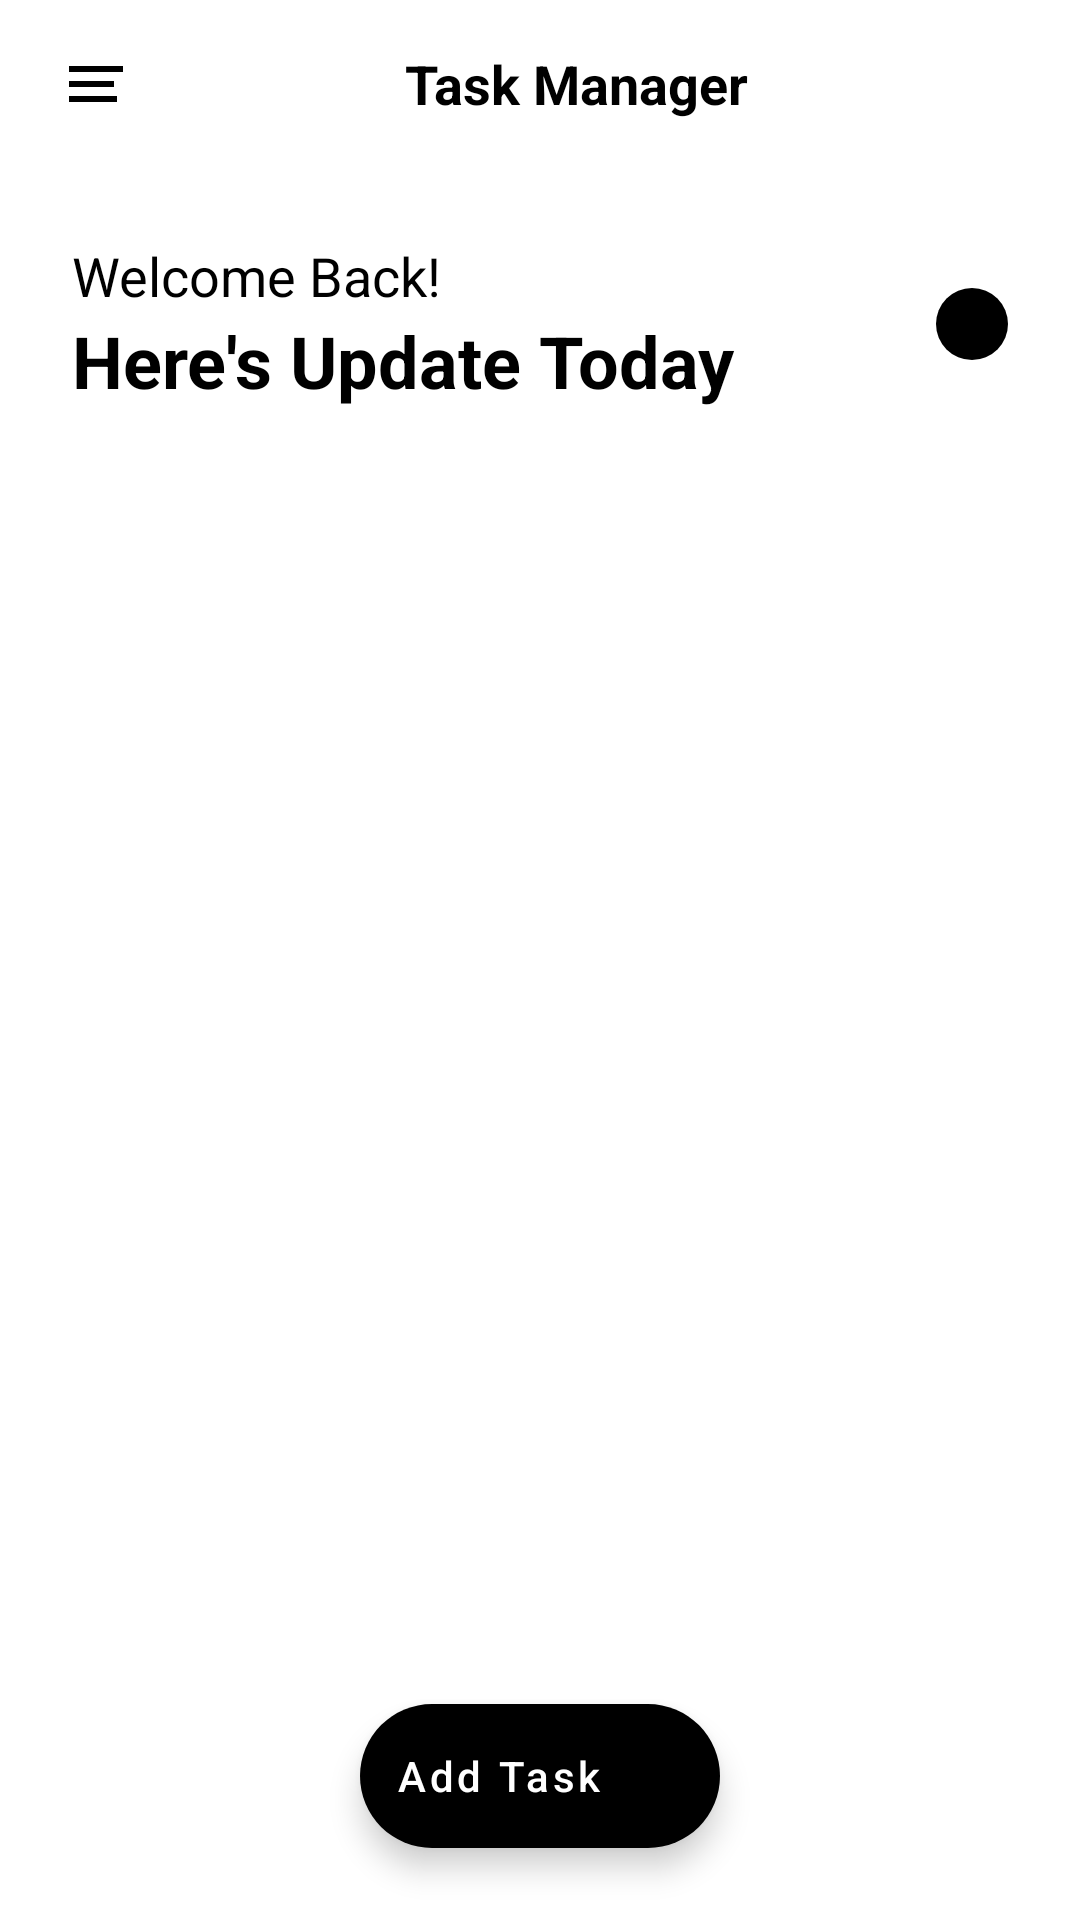

Reconstruct the res/layout file that produces this screen, plus the resources it refers to.
<!-- AndroidManifest.xml: application theme Theme.TaskMan -->
<!-- res/layout/activity_main.xml -->
<?xml version="1.0" encoding="utf-8"?>
<androidx.coordinatorlayout.widget.CoordinatorLayout xmlns:android="http://schemas.android.com/apk/res/android"
    xmlns:app="http://schemas.android.com/apk/res-auto"
    xmlns:tools="http://schemas.android.com/tools"
    android:layout_width="match_parent"
    android:layout_height="match_parent"
    tools:context=".ui.main.MainActivity">

    <com.google.android.material.appbar.AppBarLayout
        android:id="@+id/appBarMain"
        android:layout_width="match_parent"
        android:layout_height="200dp"
        app:contentScrim="@color/white"
        app:elevation="0dp"
        app:statusBarScrim="@android:color/transparent">

        <com.google.android.material.appbar.CollapsingToolbarLayout
            android:id="@+id/collapsingToolbarMain"
            android:layout_width="match_parent"
            android:layout_height="match_parent"
            app:layout_scrollFlags="scroll|exitUntilCollapsed|snap">

            <RelativeLayout
                android:layout_width="match_parent"
                android:layout_height="match_parent"
                android:gravity="center_vertical">

                <androidx.constraintlayout.widget.ConstraintLayout
                    android:layout_width="match_parent"
                    android:layout_height="match_parent"
                    android:layout_alignParentStart="true"
                    android:layout_alignParentTop="true"
                    android:layout_alignParentEnd="true"
                    android:layout_alignParentBottom="true"
                    android:paddingHorizontal="24dp">

                    <LinearLayout
                        android:id="@+id/linearLayout"
                        android:layout_width="0dp"
                        android:layout_height="wrap_content"
                        android:layout_marginTop="16dp"
                        android:layout_marginEnd="8dp"
                        android:orientation="vertical"
                        app:layout_constraintBottom_toBottomOf="parent"
                        app:layout_constraintEnd_toStartOf="@+id/btnSearch"
                        app:layout_constraintStart_toStartOf="parent"
                        app:layout_constraintTop_toTopOf="parent">

                        <TextView
                            android:layout_width="match_parent"
                            android:layout_height="wrap_content"
                            android:layout_marginEnd="8dp"
                            android:text="@string/welcome_back"
                            android:textColor="@color/black"
                            android:textSize="18sp" />

                        <TextView
                            android:layout_width="match_parent"
                            android:layout_height="wrap_content"
                            android:layout_marginEnd="8dp"
                            android:text="@string/headline"
                            android:textColor="@color/black"
                            android:textSize="24sp"
                            android:textStyle="bold" />
                    </LinearLayout>

                    <ImageButton
                        android:id="@+id/btnSearch"
                        android:layout_width="wrap_content"
                        android:layout_height="wrap_content"
                        android:layout_alignParentEnd="true"
                        android:background="@drawable/bg_circle_black"
                        android:contentDescription="@string/search"
                        android:padding="12dp"
                        android:scaleType="fitCenter"
                        android:src="@drawable/ic_search"
                        app:layout_constraintBottom_toBottomOf="@+id/linearLayout"
                        app:layout_constraintEnd_toEndOf="parent"
                        app:layout_constraintTop_toTopOf="@+id/linearLayout" />
                </androidx.constraintlayout.widget.ConstraintLayout>
            </RelativeLayout>

            <androidx.appcompat.widget.Toolbar
                android:id="@+id/toolbarMain"
                android:layout_width="match_parent"
                android:layout_height="96dp"
                android:background="@android:color/transparent"
                android:elevation="0dp"
                android:gravity="top"
                android:minHeight="?attr/actionBarSize"
                app:contentInsetEnd="8dp"
                app:contentInsetStart="8dp"
                app:elevation="0dp"
                app:layout_collapseMode="pin">

                <RelativeLayout
                    android:layout_width="match_parent"
                    android:layout_height="?attr/actionBarSize"
                    android:background="@color/white">

                    <ImageButton
                        android:id="@+id/btnMenu"
                        android:layout_width="wrap_content"
                        android:layout_height="wrap_content"
                        android:layout_alignParentStart="true"
                        android:layout_alignParentTop="true"
                        android:layout_alignParentBottom="true"
                        android:backgroundTint="@android:color/transparent"
                        android:contentDescription="@string/menu"
                        android:src="@drawable/ic_menu"
                        app:tint="@color/black" />

                    <TextView
                        android:layout_width="match_parent"
                        android:layout_height="?attr/actionBarSize"
                        android:layout_alignParentTop="true"
                        android:layout_alignParentBottom="true"
                        android:layout_marginHorizontal="12dp"
                        android:layout_toStartOf="@id/btnNotification"
                        android:layout_toEndOf="@id/btnMenu"
                        android:gravity="center"
                        android:text="@string/app_name"
                        android:textAlignment="center"
                        android:textColor="@color/black"
                        android:textSize="18sp"
                        android:textStyle="bold" />

                    <ImageButton
                        android:id="@+id/btnNotification"
                        android:layout_width="wrap_content"
                        android:layout_height="wrap_content"
                        android:layout_alignParentTop="true"
                        android:layout_alignParentEnd="true"
                        android:layout_alignParentBottom="true"
                        android:backgroundTint="@android:color/transparent"
                        android:contentDescription="@string/notification"
                        android:src="@drawable/ic_nofitication_none"
                        app:tint="@color/black" />
                </RelativeLayout>
            </androidx.appcompat.widget.Toolbar>

            <com.google.android.material.tabs.TabLayout
                android:id="@+id/tabsMain"
                android:layout_width="match_parent"
                android:layout_height="32dp"
                android:layout_gravity="bottom"
                android:layout_marginStart="16dp"
                android:layout_marginEnd="16dp"
                android:background="@android:color/transparent"
                app:layout_scrollFlags="snap"
                app:tabBackground="@android:color/transparent"
                app:tabGravity="fill"
                app:tabIconTint="@color/white"
                app:tabIndicator="@drawable/tab_indicator_selected_main"
                app:tabIndicatorAnimationDuration="100"
                app:tabIndicatorAnimationMode="linear"
                app:tabIndicatorColor="@color/black"
                app:tabIndicatorFullWidth="true"
                app:tabIndicatorGravity="stretch"
                app:tabInlineLabel="true"
                app:tabMode="fixed"
                app:tabSelectedTextColor="@color/white"
                app:tabTextAppearance="@style/CustomTabStyle"
                app:tabTextColor="@color/black" />
        </com.google.android.material.appbar.CollapsingToolbarLayout>
    </com.google.android.material.appbar.AppBarLayout>


    <androidx.viewpager.widget.ViewPager
        android:id="@+id/vpMain"
        android:layout_width="match_parent"
        android:layout_height="match_parent"
        android:layout_marginTop="8dp"
        app:layout_behavior="com.google.android.material.appbar.AppBarLayout$ScrollingViewBehavior" />

    <View
        android:id="@+id/viewLayerMain"
        android:layout_width="match_parent"
        android:layout_height="140dp"
        android:layout_gravity="bottom|center"
        android:background="@drawable/bg_layer_white" />

    <com.google.android.material.floatingactionbutton.ExtendedFloatingActionButton
        android:id="@+id/efabAddTask"
        android:layout_width="wrap_content"
        android:layout_height="wrap_content"
        android:layout_gravity="center|bottom"
        android:layout_marginBottom="24dp"
        android:text="@string/add_task"
        android:textAllCaps="false"
        android:textColor="@color/white"
        app:backgroundTint="@color/black"
        app:icon="@drawable/ic_add_box"
        app:iconTint="@color/white" />
</androidx.coordinatorlayout.widget.CoordinatorLayout>
<!-- resources referenced by this layout -->
<resources>
  <color name="black">#000000</color>
  <color name="white">#FFFFFF</color>
  <!-- drawable bg_circle_black (drawable) -->
  <?xml version="1.0" encoding="utf-8"?>
  <ripple xmlns:android="http://schemas.android.com/apk/res/android"
      android:color="@color/white">
      <item>
          <shape android:thickness="10dp">
              <solid android:color="@color/black" />
              <corners android:radius="1000dp" />
          </shape>
      </item>
  </ripple>
  <!-- drawable bg_layer_white (drawable) -->
  <?xml version="1.0" encoding="utf-8"?>
  <shape xmlns:android="http://schemas.android.com/apk/res/android"
      android:thickness="10dp">
      <solid android:color="@color/black" />
      <gradient
          android:angle="90"
          android:centerColor="#77FFFFFF"
          android:endColor="#00FFFFFF"
          android:startColor="@color/white" />
  </shape>
  <!-- drawable ic_menu (drawable) -->
  <vector xmlns:android="http://schemas.android.com/apk/res/android"
      android:width="24dp"
      android:height="24dp"
      android:viewportWidth="24"
      android:viewportHeight="24"
      android:tint="?attr/colorControlNormal">
    <path
        android:fillColor="@android:color/white"
        android:pathData="M1,,18h18v-2L3,16v2zM0,13h18v-2L3,11v2zM3,6v2h18L21,6L3,6z"/>
  </vector>
  <!-- drawable tab_indicator_selected_main (drawable) -->
  <?xml version="1.0" encoding="utf-8"?>
  <shape xmlns:android="http://schemas.android.com/apk/res/android"
      android:thickness="10dp">
      <solid android:color="@color/black" />
      <corners android:radius="1000dp" />
  </shape>
  <string name="add_task">Add Task</string>
  <string name="app_name">Task Manager</string>
  <string name="headline">Here\'s Update Today</string>
  <string name="menu">Menu</string>
  <string name="notification">Notification</string>
  <string name="search">Search</string>
  <string name="welcome_back">Welcome Back!</string>
  <style name="CustomTabStyle">
          <item name="android:textSize">14sp</item>
          <item name="android:textStyle">bold</item>
          <item name="android:ellipsize">end</item>
          <item name="android:textColor">@color/black</item>
      </style>
  <style name="Theme.TaskMan" parent="Theme.MaterialComponents.DayNight.NoActionBar">
          <item name="colorPrimary">@color/white</item>
          <item name="colorPrimaryVariant">@color/white</item>
          <item name="colorPrimaryDark">@color/white</item>
          <item name="android:windowLightStatusBar" tools:targetApi="m">true</item>
      </style>
</resources>
